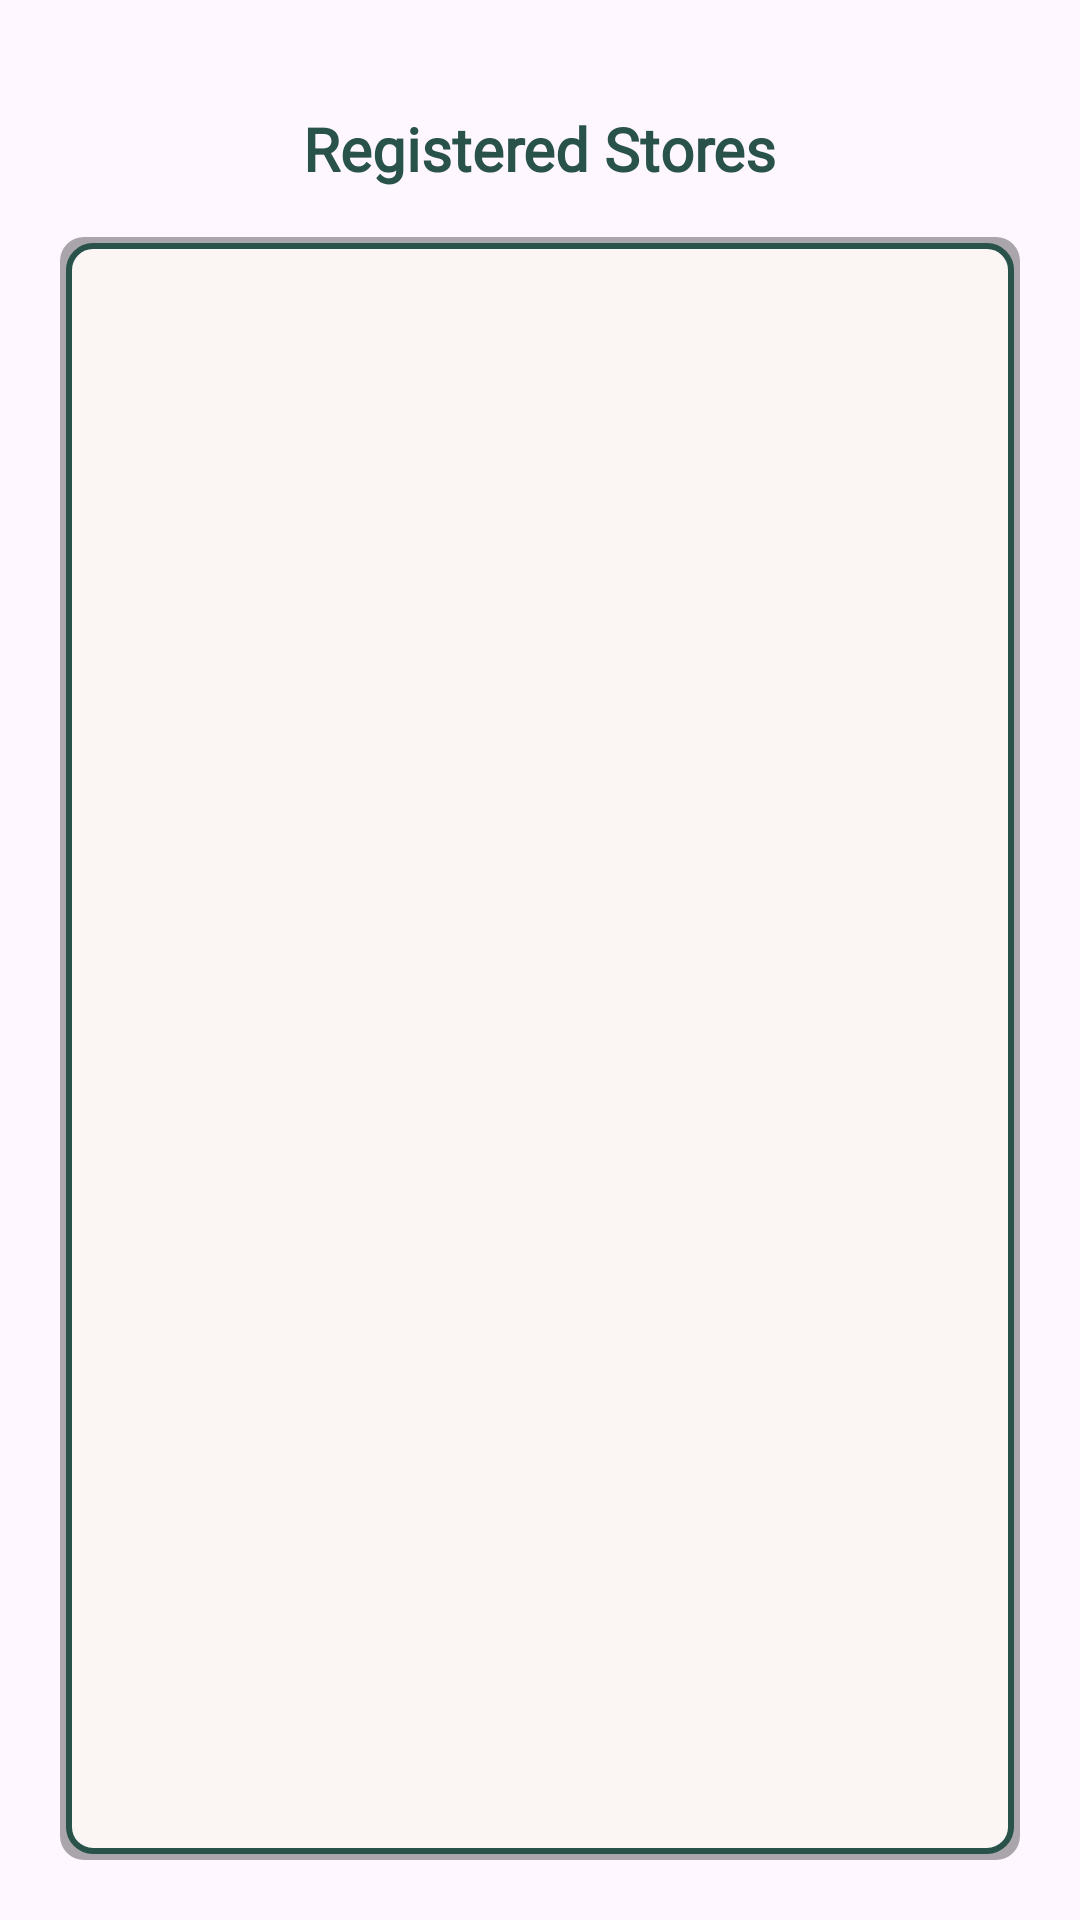

Here is an Android app screen rendered from its layout file. Give the layout XML and the strings, colors and styles it references.
<!-- AndroidManifest.xml: application theme Theme.RAPIDOSM -->
<!-- res/layout/registered_store_layout.xml -->
<LinearLayout xmlns:android="http://schemas.android.com/apk/res/android"
    android:layout_width="match_parent"
    android:layout_height="match_parent"
    android:orientation="vertical"
    android:padding="20dp">

    
    <TextView
        android:id="@+id/registered_store_title"
        android:layout_width="wrap_content"
        android:layout_height="wrap_content"
        android:layout_gravity="center"
        android:layout_marginTop="16dp"
        android:fontFamily="@font/ageobold"
        android:text="Registered Stores"
        android:textColor="@color/DARKGREEN"
        android:textSize="20sp"
        android:textStyle="bold" />

    
    <ScrollView
        android:id="@+id/registered_store_container"
        android:layout_width="match_parent"
        android:layout_height="0dp"
        android:layout_marginTop="16dp"
        android:layout_weight="1"
        android:background="@drawable/border_with_shadow"
        android:fillViewport="true"
        android:padding="16dp">

        <LinearLayout
            android:id="@+id/registered_store_list"
            android:layout_width="match_parent"
            android:layout_height="wrap_content"
            android:orientation="vertical"/>

    </ScrollView>

</LinearLayout>
<!-- resources referenced by this layout -->
<resources>
  <color name="DARKGREEN">#29524A</color>
  <!-- drawable border_with_shadow (drawable) -->
  <layer-list xmlns:android="http://schemas.android.com/apk/res/android">
      
      <item>
          <shape
              android:shape="rectangle">
              <solid android:color="#55000000" /> 
              <corners android:radius="8dp" />  
              <padding
                  android:left="2dp"
                  android:top="2dp"
                  android:right="2dp"
                  android:bottom="2dp" /> 
          </shape>
      </item>
  
      
      <item>
          <shape
              android:shape="rectangle">
              <solid android:color="@color/secondary" /> 
              <corners android:radius="8dp" />  
              <stroke
                  android:color="@color/DARKGREEN"
              android:width="2dp" />
          </shape>
      </item>
  </layer-list>
  <style name="Theme.RAPIDOSM" parent="Base.Theme.RAPIDOSM" />
  <color name="secondary">#FBF6F4</color>
  <style name="Base.Theme.RAPIDOSM" parent="Theme.Material3.DayNight.NoActionBar">
          
          
      </style>
</resources>
